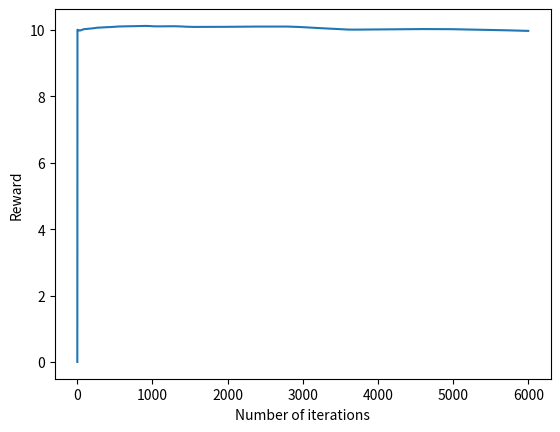

Here is the Python script that generated this plot:
##10-armed bandit with advanced epsilon greedy
import random
import numpy as np
import matplotlib.pyplot as plt


# --- Bandit ---
class Bandit(object):
    def __init__(self, N):
        self.N = N
        expRewards = np.array([10] * self.N)
        self.expRewards = expRewards

    def actions(self):
        result = []
        for i in range(0, self.N):
            result.append(i)
            return result

    def increment_reward(self):
        v = np.random.normal(0, 0.01, 10)
        self.expRewards = self.expRewards + v


    def reward(self, action):
        result = []
        n = random.gauss(0, 1)
        result = self.expRewards[action]
        return result


def eGreedy(myBandit, epsilon, alpha, max_iteration):
  # Initialization
    Q = [0]*myBandit.N
    count = [0]*myBandit.N
    epsilon = epsilon
    r = 0
    R = []
    R_avg = [0]*1
    max_iter = max_iteration
    # Incremental Implementation
    for iter in range(1,max_iter):
        if random.random() > epsilon:
            action = Q.index(max(Q)) # Exploit/ Greed
        else:
            action = random.choice(myBandit.actions()) # Explore
        r = myBandit.reward(action)
        myBandit.increment_reward()
        R.append(r)
        count[action] = count[action]+1
        Q[action] = Q[action]+alpha*(r - Q[action])
        R_avg.append(R_avg[iter-1] + (r-R_avg[iter-1])/iter)

    return Q, R_avg, R



myBandit = Bandit(N=10)
Q,R_avg, R = eGreedy(myBandit, 0.1, 0.7, 6000)

plt.plot(R_avg)
plt.xlabel("Number of iterations")
plt.ylabel("Reward")


plt.show()